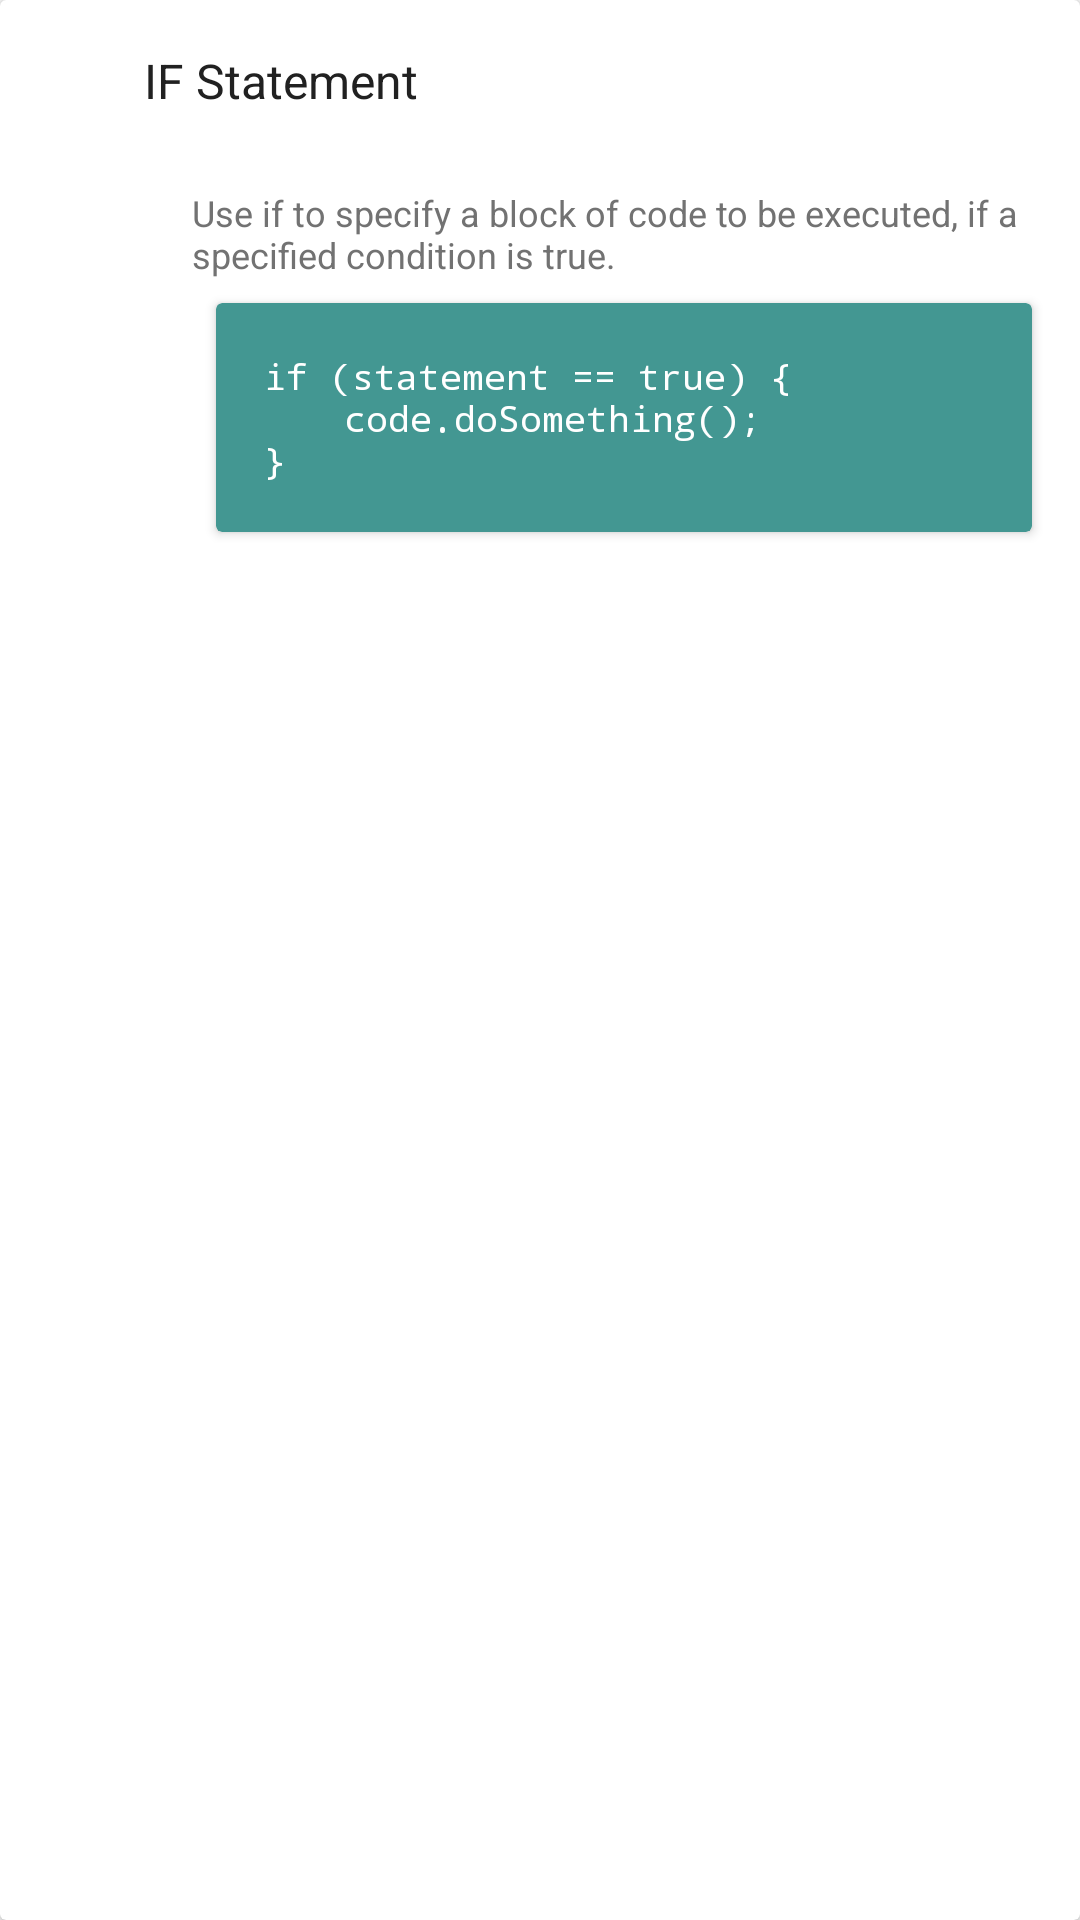

Write the Android layout XML for this screen, with the resource values it uses.
<!-- AndroidManifest.xml: application theme AppTheme -->
<!-- res/layout/cheatcard_card.xml -->
<?xml version="1.0" encoding="utf-8"?>
<android.support.v7.widget.CardView xmlns:android="http://schemas.android.com/apk/res/android"
    xmlns:app="http://schemas.android.com/apk/res-auto"
    android:orientation="vertical"
    android:layout_width="match_parent"
    android:layout_height="wrap_content"
    app:cardElevation="2dp"
    app:cardCornerRadius="2dp"
    android:layout_marginBottom="8dp"
    android:layout_marginRight="16dp"
    android:layout_marginLeft="16dp"
    android:background="@color/card_background">

    <RelativeLayout
        android:layout_width="match_parent"
        android:layout_height="match_parent">

        <TextView
            android:layout_width="wrap_content"
            android:layout_height="wrap_content"
            android:id="@+id/cheatcard_title"
            android:text="@string/cheatcard_placeholder_title"
            android:textColor="@color/primary_text"
            android:textSize="16sp"
            android:layout_marginLeft="48dp"
            android:layout_marginTop="16dp"
            android:layout_marginBottom="8dp"/>

        <View
            android:layout_width="match_parent"
            android:layout_height="1dp"
            android:background="@drawable/divider_shape"
            android:layout_below="@+id/cheatcard_title"
            android:layout_marginLeft="40dp"
            android:id="@+id/cheatcard_divider"/>

        <TextView
            android:layout_width="wrap_content"
            android:layout_height="wrap_content"
            android:id="@+id/cheatcard_content"
            android:text="@string/cheatcard_placeholder_content"
            android:textSize="12sp"
            android:textColor="@color/secondary_text"
            android:layout_below="@id/cheatcard_divider"
            android:layout_marginLeft="64dp"
            android:layout_marginTop="16dp"
            android:layout_marginRight="16dp"/>

        <include
            android:layout_width="match_parent"
            android:layout_height="wrap_content"
            android:layout_marginTop="8dp"
            android:layout_marginRight="16dp"
            android:layout_marginLeft="72dp"
            layout="@layout/codeblock"
            android:layout_below="@+id/cheatcard_content"
            android:layout_marginBottom="16dp"/>

    </RelativeLayout>

</android.support.v7.widget.CardView>
<!-- res/layout/codeblock.xml (included above) -->
<?xml version="1.0" encoding="utf-8"?>
<android.support.v7.widget.CardView xmlns:android="http://schemas.android.com/apk/res/android"
    xmlns:app="http://schemas.android.com/apk/res-auto"
    android:orientation="vertical"
    android:layout_width="match_parent"
    android:layout_height="wrap_content"
    android:background="@color/codeblock"
    app:cardBackgroundColor="@color/codeblock"
    app:cardCornerRadius="2dp"
    app:cardElevation="2dp">

    <TextView
        android:layout_width="wrap_content"
        android:layout_height="wrap_content"
        android:textColor="@color/white_text"
        android:id="@+id/codeblock_tv"
        android:layout_margin="16dp"
        android:textSize="12sp"
        android:text="@string/cheatcard_placeholder_codeblock"
        android:fontFamily="monospace"/>

</android.support.v7.widget.CardView>
<!-- resources referenced by this layout -->
<resources>
  <color name="card_background">#FAFAFA</color>
  <color name="codeblock">#439792</color>
  <color name="primary_text">#212121</color>
  <color name="secondary_text">#727272</color>
  <color name="white_text">#FFFFFF</color>
  <string name="cheatcard_placeholder_codeblock">if (statement == true) {\n\t\t\t\tcode.doSomething();\n}</string>
  <string name="cheatcard_placeholder_content">Use if to specify a block of code to be executed, if a specified condition is true. </string>
  <string name="cheatcard_placeholder_title">IF Statement</string>
  <style name="AppTheme" parent="Theme.AppCompat.Light.NoActionBar">
          
  
          <item name="android:statusBarColor">@color/primary_dark</item>
          <item name="android:navigationBarColor">@color/primary_dark</item>
  
      </style>
  <color name="primary_dark">#7B1FA2</color>
</resources>
